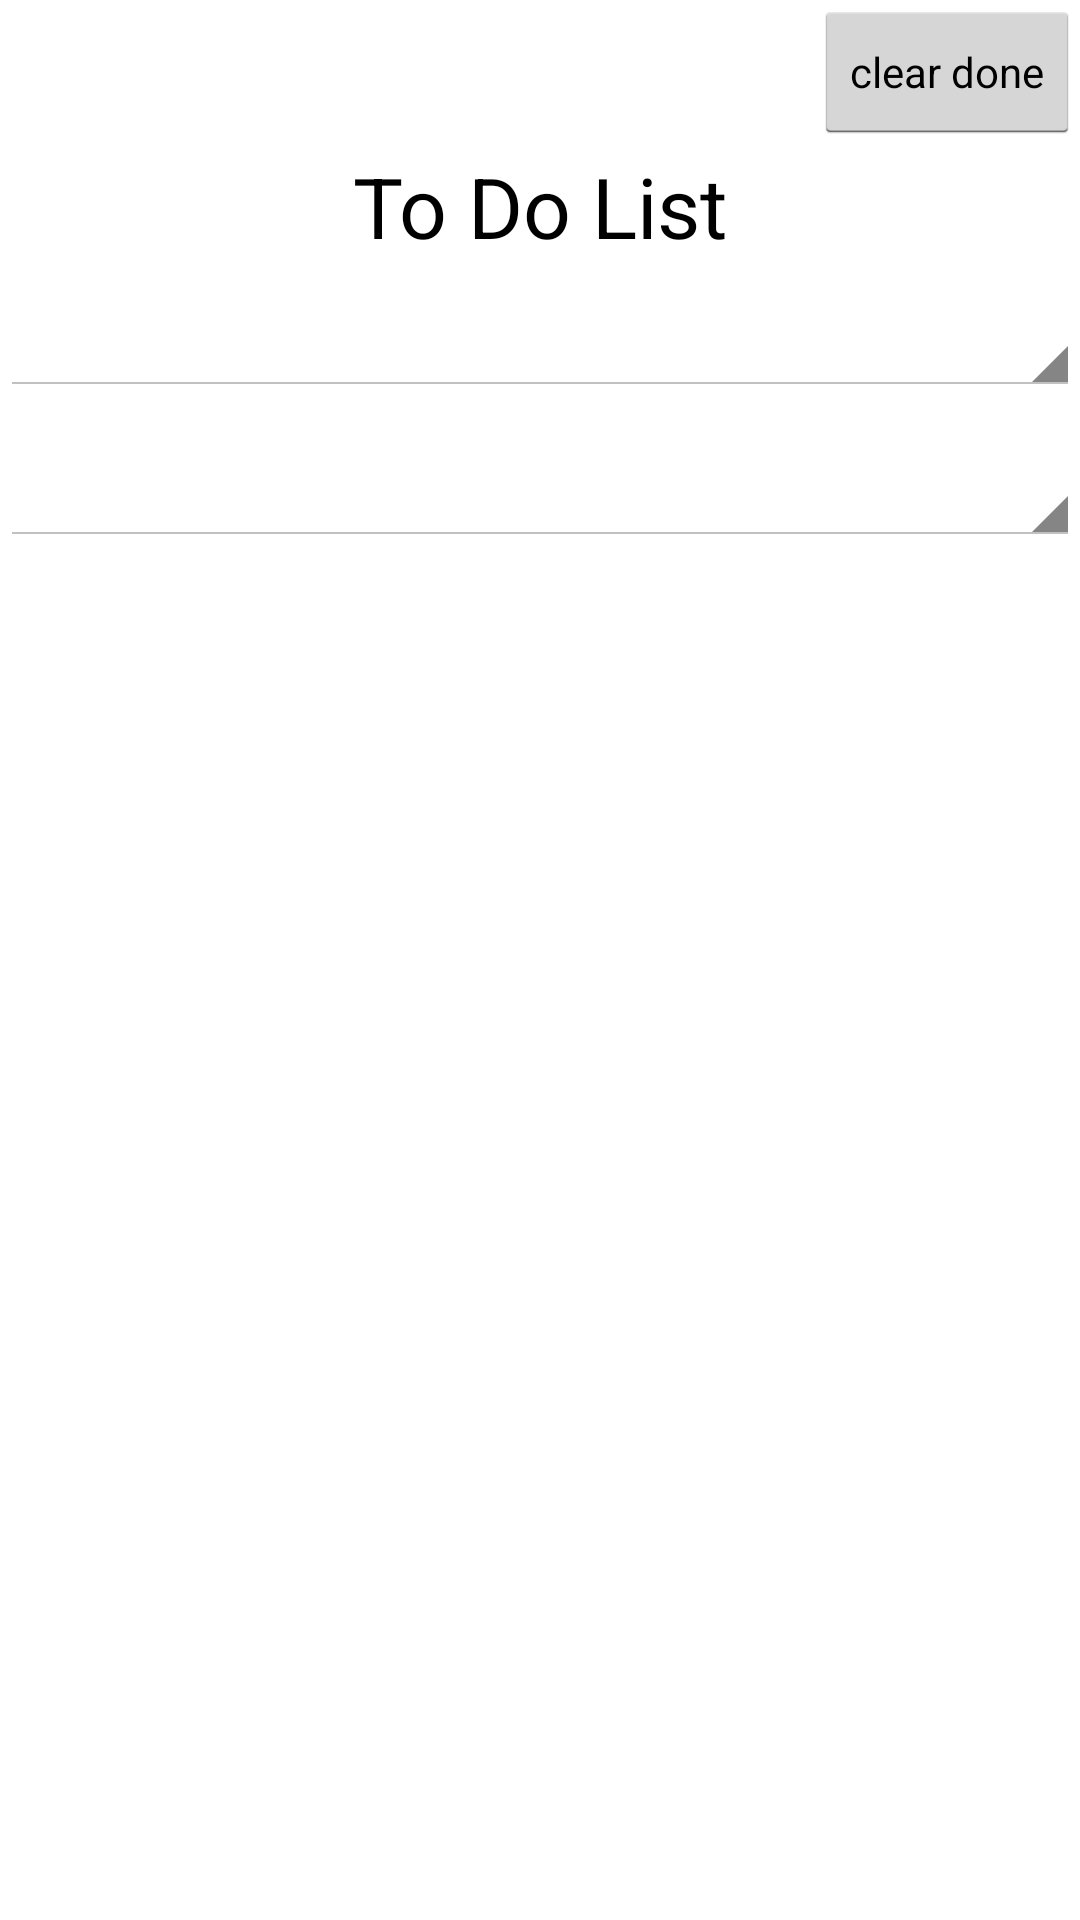

Android layout source for this screen:
<!-- AndroidManifest.xml: application theme AppTheme -->
<!-- res/layout/todolist.xml -->
<?xml version="1.0" encoding="utf-8"?>
<RelativeLayout
    android:layout_width="fill_parent"
    android:layout_height="fill_parent"
    xmlns:android="http://schemas.android.com/apk/res/android"
    android:focusableInTouchMode="true">

    <LinearLayout
        android:layout_width="fill_parent"
        android:layout_height="50dp"
        android:layout_marginTop="100dp">

        <Spinner
            android:id="@+id/DreamSpinner"
            android:layout_width="fill_parent"
            android:layout_height="wrap_content"
        />

    </LinearLayout>

    <LinearLayout
        android:layout_width="fill_parent"
        android:layout_height="50dp"
        android:layout_marginTop="150dp">

        <Spinner
            android:id="@+id/MilestoneSpinner"
            android:layout_width="fill_parent"
            android:layout_height="wrap_content"
            />

    </LinearLayout>

    <TextView
        android:layout_width="wrap_content"
        android:layout_height="wrap_content"
        android:textAppearance="?android:attr/textAppearanceLarge"
        android:text="To Do List"
        android:id="@+id/textTitle"
        android:textSize="28dp"
        android:layout_alignParentTop="true"
        android:layout_centerHorizontal="true"
        android:layout_marginTop="50dp"/>

    <Button
        style="?android:attr/buttonStyleSmall"
        android:layout_width="wrap_content"
        android:layout_height="wrap_content"
        android:text="clear done"
        android:id="@+id/btnClear"
        android:layout_column="2"
        android:layout_alignParentTop="true"
        android:layout_alignParentRight="true" />

    <ScrollView
        android:layout_width="wrap_content"
        android:layout_height="wrap_content"
        android:id="@+id/scrollView2" />

    <ScrollView
        android:layout_width="fill_parent"
        android:layout_height="fill_parent"
        android:id="@+id/scrolled"
        android:layout_below="@+id/textTitle"
        android:layout_alignParentLeft="true"
        android:layout_marginTop="125dp">

        <TableLayout
            android:layout_width="wrap_content"
            android:layout_height="wrap_content"
            android:id="@+id/tableTaskList"
            android:layout_marginTop="@dimen/activity_horizontal_margin"
            android:layout_marginLeft="30dp"
            android:focusableInTouchMode="true"
            android:paddingBottom="15dp">
        </TableLayout>
    </ScrollView>

</RelativeLayout>
<!-- resources referenced by this layout -->
<resources>
  <dimen name="activity_horizontal_margin">16dp</dimen>
  <style name="AppTheme" parent="android:style/Theme.Holo.Light">
          <item name="android:textViewStyle">@style/AppTheme.Widget.TextView</item>
          <item name="android:windowActionBarOverlay">true</item>
          <item name="android:actionBarStyle">@style/ActionBar</item>
      </style>
  <style name="AppTheme.Widget.TextView" parent="@style/android:Widget.Holo.Light.TextView">
          <item name="fontPath">fonts/Roboto/Roboto-Light.ttf</item>
      </style>
  <style name="ActionBar" parent="@android:style/Widget.Holo.Light.ActionBar">
          <item name="android:background">#80ffefdb</item>
          <item name="android:textColor">#ffffffff</item>
      </style>
</resources>
